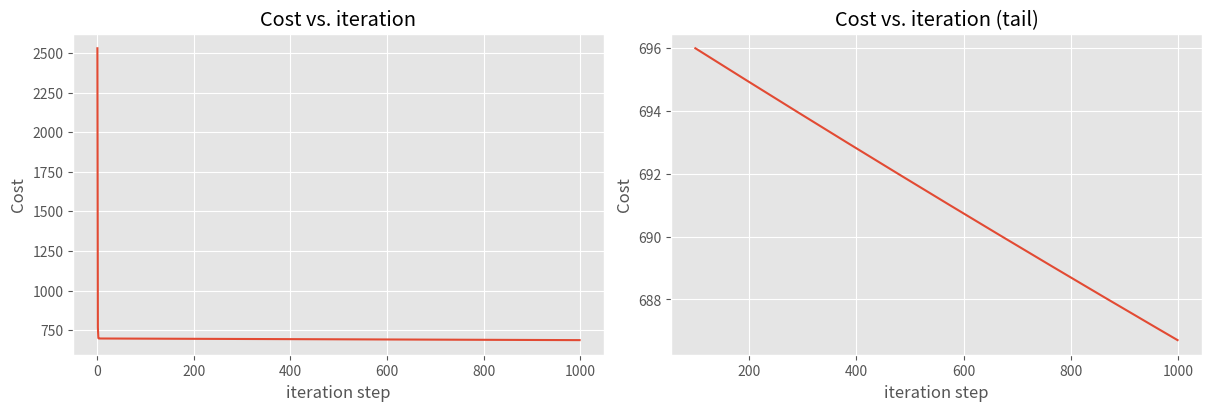

This chart was generated by the following Python code:
import copy, math
import numpy as np
import matplotlib.pyplot as plt
plt.style.use('ggplot')
np.set_printoptions(precision=2)  # reduced display precision on numpy arrays

#Basically, we will give the algorithm random parameters
#Cost function will be used to see if its a big error/difference or small difference to the real value/price
#Gradient Descent will be used to alter the w and b parameters till it gives us a really close answer to the real value/price that we gave the algorithm

#Later, these final parameters can be used to predict the value/price for unknown values of features. 

"""
Housing Price Prediction: the training dataset contains three examples with four features each. (size, bedrooms, floors, and age)
(the size is in sqft rathwe than 1000 sqft, which causes some problems (we'll see this later)
the sizes may be causing problems because the numbers are so much larger in comparison to the other features )

| Size (sqft) | Number of Bedrooms  | Number of floors | Age of  Home | Price (1000s dollars)  |   
| ----------------| ------------------- |----------------- |--------------|-------------- |  
| 2104            | 5                   | 1                | 45           | 460           |  
| 1416            | 3                   | 2                | 40           | 232           |  
| 852             | 2                   | 1                | 35           | 178           |  


"""

#Running the following code to create X_train and Y_train variables, which will contain our example values

X_train = np.array([[2104, 5, 1, 45], [1416, 3, 2, 40], [852, 2, 1, 35]])
y_train = np.array([460, 232, 178])

#Displaying the input data / training data that is stored in the NumPy Array / Matrix
print(f"X Shape: {X_train.shape}, X Type:{type(X_train)})")
print(X_train)
print(f"y Shape: {y_train.shape}, y Type:{type(y_train)})")
print(y_train)


#We have parameters w and b that we need to initialise.
#w will be a vector with n elements, containing the parameter associated with a feature
# in our dataset, n=4. because we have 4 features
# b is a scalar parameter. (w1x1+w2x2....+wnxn + b ) like the y-intercept kinda

#initialising these parameters (close to optimal values for demonstration purposes)
b_init = 785.1811367994083
w_init = np.array([ 0.39133535, 18.75376741, -53.36032453, -26.42131618])
print(f"w_init shape: {w_init.shape}, b_init type: {type(b_init)}")


#Model Prediction with Multiple Variables
# model's prediction with multiple variables is given by the linear model:
# 𝑓𝐰,𝑏(𝐱)=𝑤0𝑥0+𝑤1𝑥1+...+𝑤𝑛−1𝑥𝑛−1+𝑏
# In vector notation, it's 𝑓𝐰,𝑏(𝐱)=𝐰⋅𝐱+𝑏


#Single Prediction (element by element, loop iteration) 

def predict_single_loop(x, w, b): # Calling this function only once 
    # will mean that it only uses the training data of one example. (First row)
    """
    single predict using linear regression
    
    Args:
      x (ndarray): Shape (n,) example with multiple features
      w (ndarray): Shape (n,) model parameters    
      b (scalar):  model parameter     
      
    Returns:
      p (scalar):  prediction
    """
    n = x.shape[0] # x.shape[0] tells u how many rows--  x.shape[1] tells u how many columns 
    # which tells it how many times it needs to iterate through the columns to multiply and add everything up.
    # seen in the model above (multiplying features with parameters, and adding b at the very end)
    p = 0
    for i in range(n):
        p_i = x[i] * w[i]  
        p = p + p_i         
    p = p + b                
    return p

# get a row from our training data 
# Remember X_train contains the values of the features only, not the price)
x_vec = X_train[0,:] # Giving it one row (one training example's features to make a prediction out of)
print(f"x_vec shape {x_vec.shape}, x_vec value: {x_vec}")

# make a prediction
f_wb = predict_single_loop(x_vec, w_init, b_init)
print(f"f_wb shape {f_wb.shape}, prediction: {f_wb}")


#Doing the single prediction again, but using VECTORS! Vectorised Version
def predict(x, w, b): 
    """
    single predict using linear regression
    Args:
      x (ndarray): Shape (n,) example with multiple features
      w (ndarray): Shape (n,) model parameters   
      b (scalar):             model parameter 
      
    Returns:
      p (scalar):  prediction
    """
    p = np.dot(x, w) + b      # dot product of x (features) and w (parameters)
    return p    

# get a row from our training data
x_vec = X_train[0,:]
print(f"x_vec shape {x_vec.shape}, x_vec value: {x_vec}")

# make a prediction
f_wb = predict(x_vec,w_init, b_init)
print(f"f_wb shape {f_wb.shape}, prediction: {f_wb}")


# ------------
# As you can see from comparing the two methods above, both methods reached the same prediction for the same parameters.
# However, the vectorised version takes much less time as it makes use of optimisations provided by NumPy.
# Makes use of Parralization. (vector operations makes use of this. Calculations are done in parallel instead of iteratively)


#Computing Cost with Multiple Variables
# --- Computing the Cost Function (basically how big the error / difference between the prediction and actual value is)
# This difference is used to steer the parameters and adjust them so they'll give predictions closer to the actual value

# Equation for the cost function with multiple variables: 𝐽(𝐰,𝑏)=(1/2𝑚)*(∑𝑖=0 to 𝑚−1 of (𝑓𝐰,𝑏(𝐱(i)))−𝑦(𝑖))^2 )
# where 𝑓𝐰,𝑏(𝐱^(i))=𝐰⋅𝐱^(i)+𝑏. w and x^(i) here are vectors rather than scalars because we have multiple variables

# The following code uses a standard pattern where a 'for' loop over all 'm' number of rows/examples is used.
def compute_cost(X, y, w, b): 
    """
    compute cost
    Args:
      X (ndarray (m,n)): Data, m examples with n features
      y (ndarray (m,)) : target values
      w (ndarray (n,)) : model parameters  
      b (scalar)       : model parameter
      
    Returns:
      cost (scalar): cost
    """
    m = X.shape[0] # tells u the number of rows. X.shape[1] tells you the number of columns 
    cost = 0.0
    for i in range(m):          #for every training data
        f_wb_i = np.dot(X[i], w) + b           #(n,)(n,) = scalar (see np.dot) #every row's value is calculated
        cost = cost + (f_wb_i - y[i])**2       #scalar # cost function, comparing every row's predicted value to the actual value
    cost = cost / (2 * m)                      #scalar    #cost function
    return cost #returning the error/difference 

# Compute and display cost using our pre-chosen optimal parameters. 
cost = compute_cost(X_train, y_train, w_init, b_init)
print(f'Cost at optimal w : {cost}')



#---- -----
# Gradient Descent with Multiple Variables

# For multiple variables: 
# Repeat until convergence. for j=0..n-1 where j is features
# wj = wj - alpha * ( delta J(w,b)/delta wj )
# b = b - alpha * (delta J(w,b) / delta b)

# n is the number of features.
# m is the number of training examples in the data set
# f w,b (x^(i)) is the model's prediction, where y^(i) is the target value

# delta J(w,b) / delta wj = 1/m * sum from i=0 to m-1 of (fw,b(x^(i)) - y^(i)) * xj^(i)
# delta J(w,b) / delta b = 1/m * sum from i=0 to m-1 of (fw,b(x^(i)) - y^(i))


# -- Calculating delta J(w,b) / delta wj and delta J(w,b) / delta b to use in the gradient descent equations to update the parameters
# In this version, 
# Outer loop over all m training examples
#   delta J(w,b) / delta b can be computed directly and accumulated
# In second inner loop over all n features
# delta J(w,b) / delta wj is computed for each wj

def compute_gradient(X, y, w, b): 
    """
    Computes the gradient for linear regression 
    Args:
      X (ndarray (m,n)): Data, m examples with n features
      y (ndarray (m,)) : target values
      w (ndarray (n,)) : model parameters  
      b (scalar)       : model parameter
      
    Returns:
      dj_dw (ndarray (n,)): The gradient of the cost w.r.t. the parameters w. 
      dj_db (scalar):       The gradient of the cost w.r.t. the parameter b. 
    """
    m,n = X.shape           #(number of examples (Rows ), number of features (Columns ))
    dj_dw = np.zeros((n,))
    dj_db = 0.

    for i in range(m):                             
        err = (np.dot(X[i], w) + b) - y[i]   
        for j in range(n):                         
            dj_dw[j] = dj_dw[j] + err * X[i, j]    
        dj_db = dj_db + err                        
    dj_dw = dj_dw / m                                
    dj_db = dj_db / m                                
        
    return dj_db, dj_dw


#Compute and display gradient 
tmp_dj_db, tmp_dj_dw = compute_gradient(X_train, y_train, w_init, b_init)
print(f'dj_db at initial w,b: {tmp_dj_db}')
print(f'dj_dw at initial w,b: \n {tmp_dj_dw}')

# Gradient Descent where you update the parameters now
def gradient_descent(X, y, w_in, b_in, cost_function, gradient_function, alpha, num_iters): 
    """
    Performs batch gradient descent to learn w and b. Updates w and b by taking 
    num_iters gradient steps with learning rate alpha
    
    Args:
      X (ndarray (m,n))   : Data, m examples with n features
      y (ndarray (m,))    : target values
      w_in (ndarray (n,)) : initial model parameters  
      b_in (scalar)       : initial model parameter
      cost_function       : function to compute cost
      gradient_function   : function to compute the gradient
      alpha (float)       : Learning rate
      num_iters (int)     : number of iterations to run gradient descent
      
    Returns:
      w (ndarray (n,)) : Updated values of parameters 
      b (scalar)       : Updated value of parameter 
      """
    
    # An array to store cost J and w's at each iteration primarily for graphing later
    J_history = []
    w = copy.deepcopy(w_in)  #avoid modifying global w within function. This line copies the w initial parameters 
    b = b_in
    
    for i in range(num_iters):

        # Calculate the gradient and update the parameters
        dj_db,dj_dw = gradient_function(X, y, w, b)   ##None

        # Update Parameters using w, b, alpha and gradient
        w = w - alpha * dj_dw               ##None
        b = b - alpha * dj_db               ##None
      
        # Save cost J at each iteration
        if i<100000:      # prevent resource exhaustion 
            J_history.append( cost_function(X, y, w, b))

        # Print cost every at intervals 10 times or as many iterations if < 10
        if i% math.ceil(num_iters / 10) == 0:
            print(f"Iteration {i:4d}: Cost {J_history[-1]:8.2f}   ")
        
    return w, b, J_history #return final w,b and J history for graphing


# initialize parameters
initial_w = np.zeros_like(w_init) # creates an array with the same shape as w_init, but with zero's
initial_b = 0.
# some gradient descent settings
iterations = 1000
alpha = 5.0e-7
# run gradient descent 
w_final, b_final, J_hist = gradient_descent(X_train, y_train, initial_w, initial_b,
                                                    compute_cost, compute_gradient, 
                                                    alpha, iterations)
print(f"b,w found by gradient descent: {b_final:0.2f},{w_final} ")
m,_ = X_train.shape # discarding the number of features per row as we're only using m here
#Predictions using our new values, 0.2f decides the formatting of the answer, like 2 decimal places.
for i in range(m):
    print(f"prediction: {np.dot(X_train[i], w_final) + b_final:0.2f}, target value: {y_train[i]}")

# plot cost versus iteration  
fig, (ax1, ax2) = plt.subplots(1, 2, constrained_layout=True, figsize=(12, 4)) # two plots side by side.
# constrained layout = true makes sure the plots don't overlap
ax1.plot(J_hist) # cost function values are stored in the J list. ax1 is the first plot
ax2.plot(100 + np.arange(len(J_hist[100:])), J_hist[100:])
ax1.set_title("Cost vs. iteration");  ax2.set_title("Cost vs. iteration (tail)") # Tail shows the end of the optimisation
ax1.set_ylabel('Cost')             ;  ax2.set_ylabel('Cost') 
ax1.set_xlabel('iteration step')   ;  ax2.set_xlabel('iteration step') 
plt.show()

#since the graph ax2 shows that cost function is still declining and since our results aren't very accurate, we need to fix this
# Perhaps we can change the initialistion values we used for the gradient descent algorithm..? The next lab will improve this